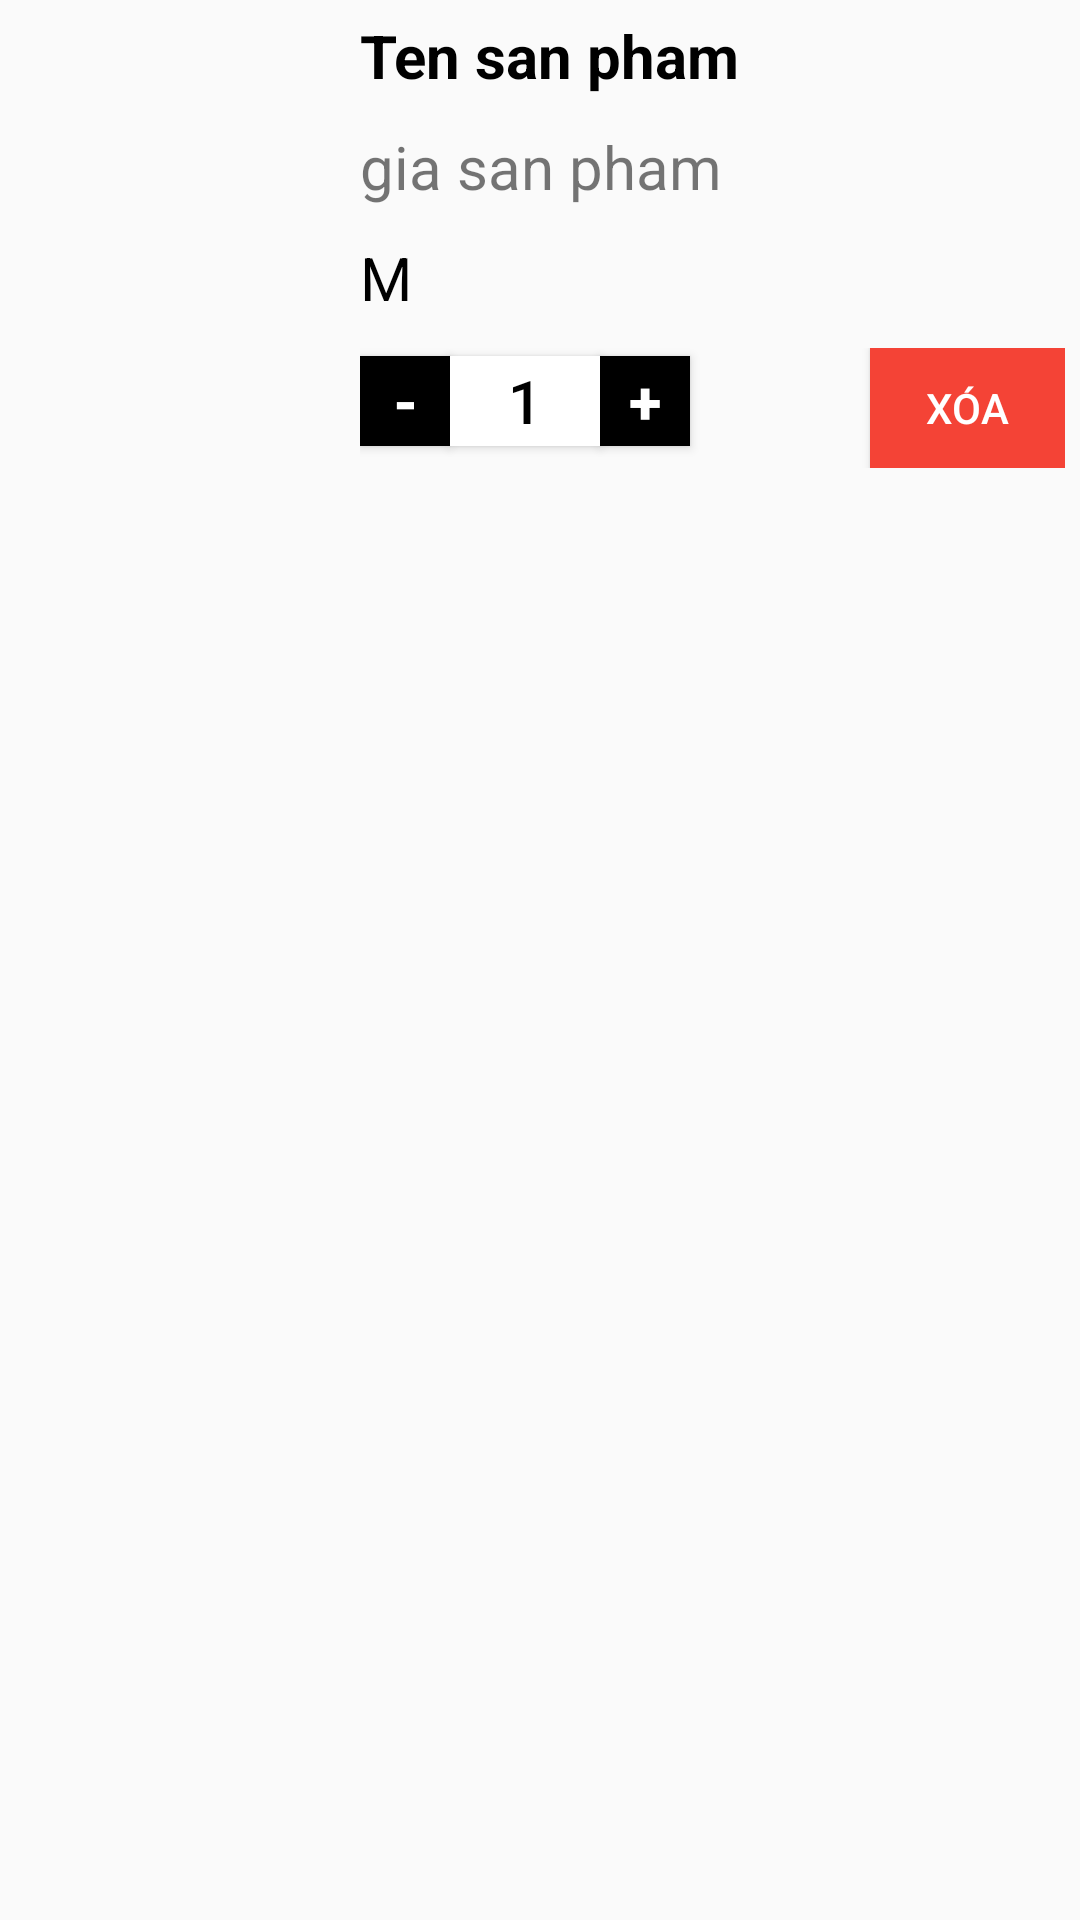

Reconstruct the res/layout file that produces this screen, plus the resources it refers to.
<!-- AndroidManifest.xml: application theme Theme.DoAnTotNghiep -->
<!-- res/layout/dong_giohang.xml -->
<?xml version="1.0" encoding="utf-8"?>
<LinearLayout
    xmlns:android="http://schemas.android.com/apk/res/android"
    android:weightSum="10"
    android:orientation="horizontal"
    android:layout_width="match_parent"
    android:layout_height="match_parent">
    <LinearLayout
        android:layout_margin="5dp"
        android:layout_weight="3"
        android:layout_width="0dp"
        android:gravity="center"
        android:layout_height="wrap_content">
        <ImageView
            android:id="@+id/imageviewgiohang"
            android:layout_margin="5dp"
            android:layout_width="80dp"
            android:layout_height="120dp"/>
    </LinearLayout>
    <LinearLayout
        android:layout_weight="7"
        android:gravity="center_vertical"
        android:layout_width="0dp"
        android:orientation="vertical"
        android:layout_height="wrap_content">
        <TextView
            android:id="@+id/textviewtengiohang"
            android:layout_margin="5dp"
            android:textStyle="bold"
            android:textSize="20dp"
            android:textColor="@color/black"
            android:text="Ten san pham"
            android:layout_width="wrap_content"
            android:layout_height="wrap_content"/>
        <TextView
            android:id="@+id/textviewgiagiohang"
            android:textSize="20dp"
            android:text="gia san pham"
            android:layout_margin="5dp"
            android:layout_width="wrap_content"
            android:layout_height="wrap_content"/>
        <TextView
            android:id="@+id/textviewsize"
            android:textSize="20dp"
            android:text="M"
            android:textColor="@color/black"
            android:layout_margin="5dp"
            android:layout_width="wrap_content"
            android:layout_height="wrap_content"/>
        <LinearLayout
            android:layout_margin="5dp"
            android:orientation="horizontal"
            android:layout_width="match_parent"
            android:layout_height="wrap_content">
            <Button
                android:id="@+id/buttonminus"
                android:textSize="20dp"
                android:textColor="@color/white"
                android:text="-"
                android:textStyle="bold"
                android:background="@color/black"
                android:layout_width="30dp"
                android:layout_height="30dp"/>
            <Button
                android:background="@color/white"
                android:id="@+id/buttonvalues"
                android:text="1"
                android:textSize="20dp"
                android:textColor="@color/black"
                android:gravity="center"
                android:layout_width="50dp"
                android:layout_height="30dp"/>
            <Button
                android:textStyle="bold"
                android:id="@+id/buttonplus"
                android:textSize="20dp"
                android:textColor="@color/white"
                android:text="+"
                android:background="@color/black"
                android:layout_width="30dp"
                android:layout_height="30dp"/>
            <Button
                android:id="@+id/buttonxoa"
                android:layout_marginLeft="60dp"
                android:background="#F44336"
                android:textColor="@color/white"
                android:text="Xóa"
                android:layout_width="wrap_content"
                android:layout_height="40dp"/>
        </LinearLayout>
    </LinearLayout>
</LinearLayout>
<!-- resources referenced by this layout -->
<resources>
  <style name="Theme.DoAnTotNghiep" parent="Theme.AppCompat.Light.NoActionBar">
          
          <item name="colorPrimary">@color/purple_500</item>
          <item name="colorPrimaryVariant">@color/purple_700</item>
          <item name="colorOnPrimary">@color/white</item>
          
          <item name="colorSecondary">@color/teal_200</item>
          <item name="colorSecondaryVariant">@color/teal_700</item>
          <item name="colorOnSecondary">@color/black</item>
          
          <item name="android:statusBarColor" tools:targetApi="l">?attr/colorPrimaryVariant</item>
          
      </style>
  <!-- not gathered from this repository: default colours our renderer supplied (Android Studio template values) -->
  <color name="purple_500">#FF6200EE</color>
  <color name="purple_700">#FF3700B3</color>
  <color name="teal_200">#FF03DAC5</color>
  <color name="teal_700">#FF018786</color>
  <color name="black">#FF000000</color>
  <color name="white">#FFFFFFFF</color>
</resources>
